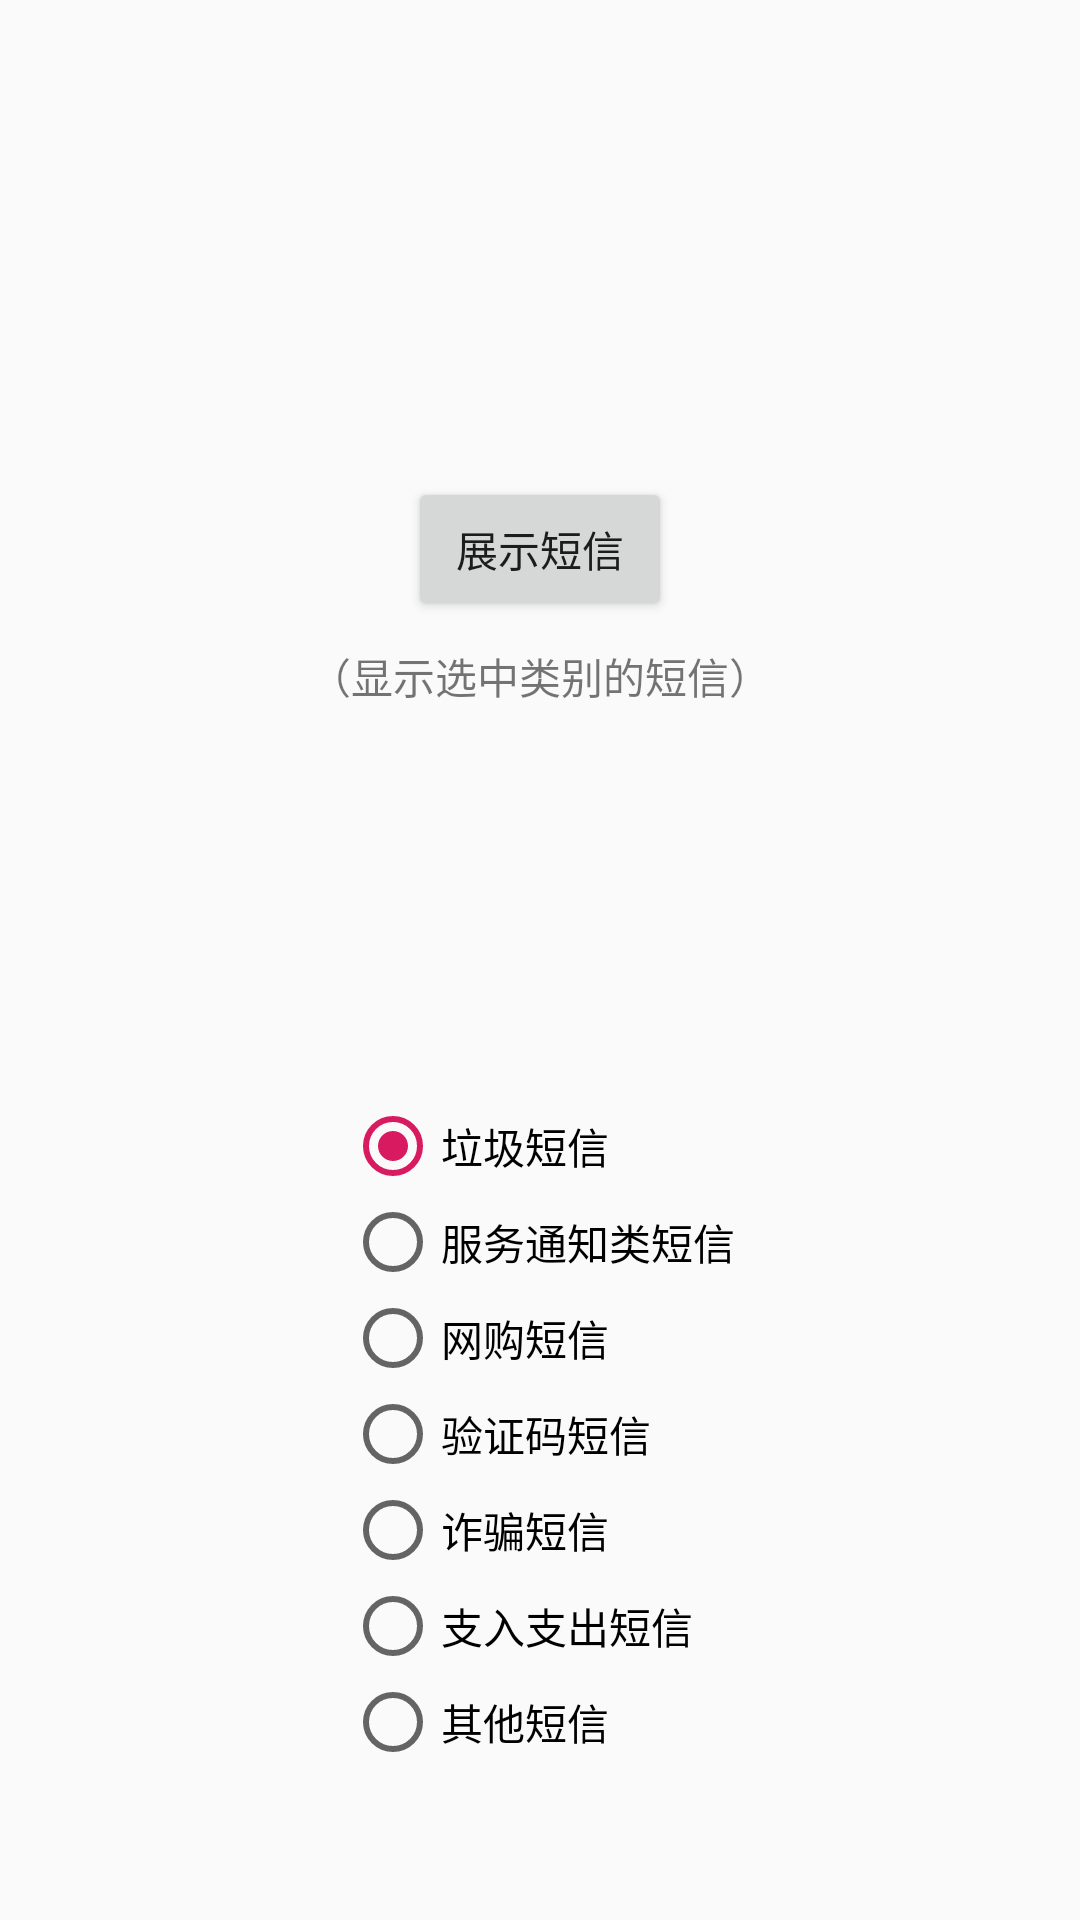

This screen was rendered from an Android layout file. Write that file and the resources it references.
<!-- AndroidManifest.xml: application theme AppTheme -->
<!-- res/layout/activity_readsms.xml -->
<?xml version="1.0" encoding="utf-8"?>
<android.support.constraint.ConstraintLayout xmlns:android="http://schemas.android.com/apk/res/android"
    xmlns:app="http://schemas.android.com/apk/res-auto"
    xmlns:tools="http://schemas.android.com/tools"
    android:layout_width="match_parent"
    android:layout_height="match_parent"
    tools:context=".ReadsmsActivity">

    <TextView
        android:id="@+id/textView3"
        android:layout_width="wrap_content"
        android:layout_height="wrap_content"
        android:layout_marginStart="8dp"
        android:layout_marginTop="8dp"
        android:layout_marginEnd="8dp"
        android:text="（显示选中类别的短信）"
        app:layout_constraintEnd_toEndOf="parent"
        app:layout_constraintStart_toStartOf="parent"
        app:layout_constraintTop_toBottomOf="@+id/tempbtn" />

    <Button
        android:id="@+id/tempbtn"
        android:layout_width="wrap_content"
        android:layout_height="wrap_content"
        android:layout_marginStart="8dp"
        android:layout_marginTop="8dp"
        android:layout_marginEnd="8dp"
        android:layout_marginBottom="8dp"
        android:onClick="goShow"
        android:text="展示短信"
        app:layout_constraintBottom_toTopOf="@+id/radioGroup1"
        app:layout_constraintEnd_toEndOf="parent"
        app:layout_constraintStart_toStartOf="parent"
        app:layout_constraintTop_toTopOf="parent" />

    <RadioGroup
        android:id="@+id/radioGroup1"
        android:layout_width="wrap_content"
        android:layout_height="wrap_content"
        android:layout_marginStart="8dp"
        android:layout_marginEnd="8dp"
        android:layout_marginBottom="50dp"
        android:orientation="vertical"
        app:layout_constraintBottom_toBottomOf="parent"
        app:layout_constraintEnd_toEndOf="parent"
        app:layout_constraintStart_toStartOf="parent">

        <RadioButton
            android:id="@+id/radio1"
            android:layout_width="wrap_content"
            android:layout_height="wrap_content"
            android:checked="true"
            android:text="垃圾短信" />

        <RadioButton
            android:id="@+id/radio2"
            android:layout_width="wrap_content"
            android:layout_height="wrap_content"
            android:text="服务通知类短信" />

        <RadioButton
            android:id="@+id/radio3"
            android:layout_width="wrap_content"
            android:layout_height="wrap_content"
            android:text="网购短信" />

        <RadioButton
            android:id="@+id/radio4"
            android:layout_width="wrap_content"
            android:layout_height="wrap_content"
            android:text="验证码短信" />


        <RadioButton
            android:id="@+id/radio6"
            android:layout_width="wrap_content"
            android:layout_height="wrap_content"
            android:text="诈骗短信" />

        <RadioButton
            android:id="@+id/radio7"
            android:layout_width="wrap_content"
            android:layout_height="wrap_content"
            android:text="支入支出短信" />

        <RadioButton
            android:id="@+id/radio8"
            android:layout_width="wrap_content"
            android:layout_height="wrap_content"
            android:text="其他短信" />

    </RadioGroup>




</android.support.constraint.ConstraintLayout>
<!-- resources referenced by this layout -->
<resources>
  <style name="AppTheme" parent="Theme.AppCompat.Light.DarkActionBar">
          
          <item name="colorPrimary">@color/colorPrimary</item>
          <item name="colorPrimaryDark">@color/colorPrimaryDark</item>
          <item name="colorAccent">@color/colorAccent</item>
      </style>
  <color name="colorPrimary">#008577</color>
  <color name="colorPrimaryDark">#00574B</color>
  <color name="colorAccent">#D81B60</color>
</resources>
